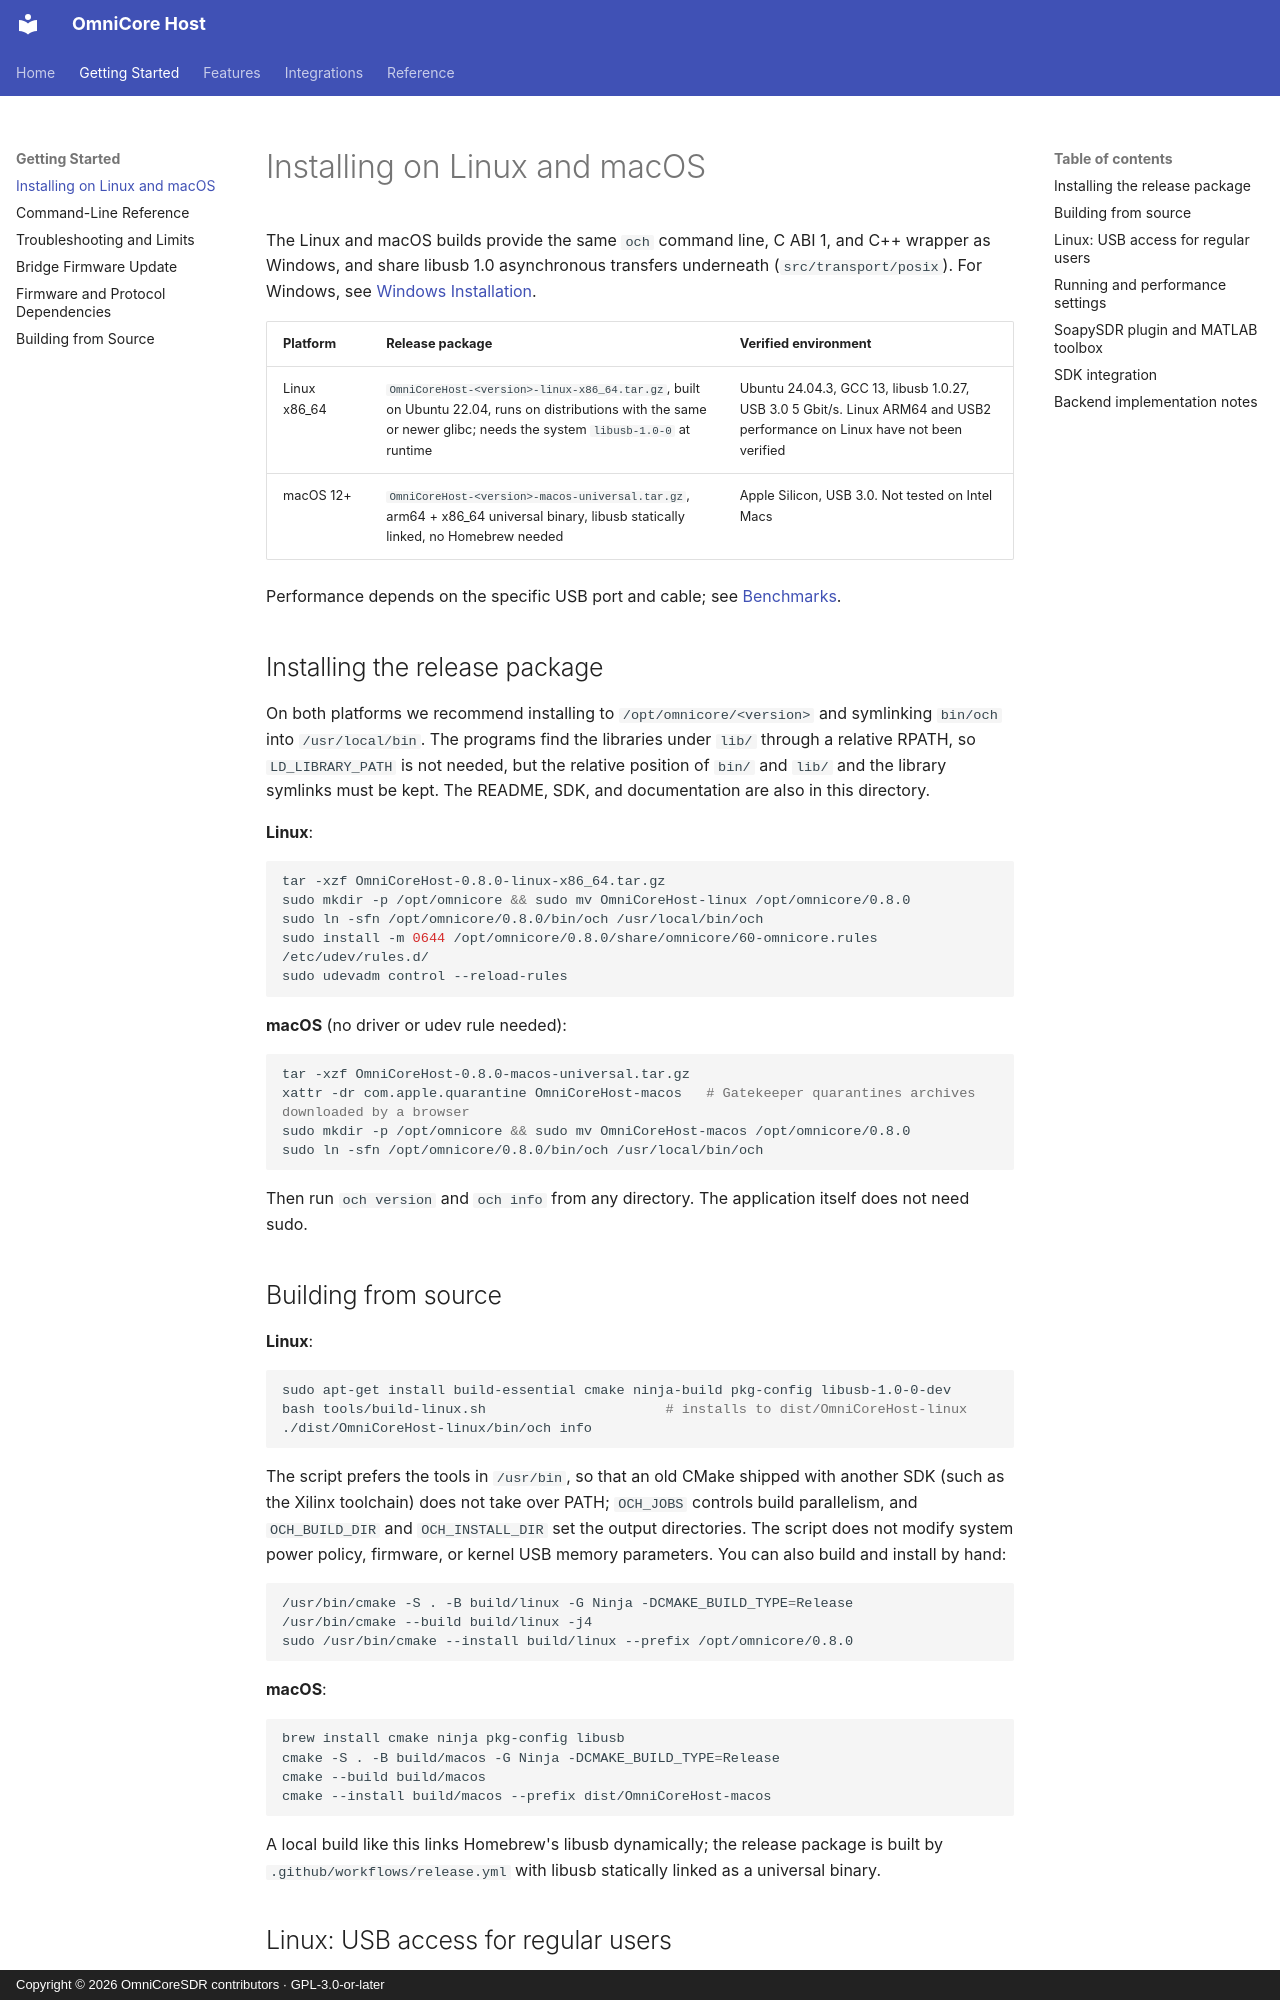

repository: Liren66/OmniCore-SDR-Host · page: install.html · generator: mkdocs · copyright: Copyright © 2026 OmniCoreSDR contributors · GPL-3.0-or-later

# Installing on Linux and macOS

The Linux and macOS builds provide the same `och` command line, C ABI 1, and C++ wrapper as Windows, and share libusb 1.0 asynchronous transfers underneath (`src/transport/posix`). For Windows, see [Windows Installation](../packaging/windows/INSTALL_WINDOWS.txt).

| Platform | Release package | Verified environment |
|---|---|---|
| Linux x86_64 | `OmniCoreHost-<version>-linux-x86_64.tar.gz`, built on Ubuntu 22.04, runs on distributions with the same or newer glibc; needs the system `libusb-1.0-0` at runtime | Ubuntu 24.04.3, GCC 13, libusb 1.0.27, USB 3.0 5 Gbit/s. Linux ARM64 and USB2 performance on Linux have not been verified |
| macOS 12+ | `OmniCoreHost-<version>-macos-universal.tar.gz`, arm64 + x86_64 universal binary, libusb statically linked, no Homebrew needed | Apple Silicon, USB 3.0. Not tested on Intel Macs |

Performance depends on the specific USB port and cable; see [Benchmarks](benchmarks.md).

## Installing the release package

On both platforms we recommend installing to `/opt/omnicore/<version>` and symlinking `bin/och` into `/usr/local/bin`. The programs find the libraries under `lib/` through a relative RPATH, so `LD_LIBRARY_PATH` is not needed, but the relative position of `bin/` and `lib/` and the library symlinks must be kept. The README, SDK, and documentation are also in this directory.

**Linux**:

```bash
tar -xzf OmniCoreHost-0.8.0-linux-x86_64.tar.gz
sudo mkdir -p /opt/omnicore && sudo mv OmniCoreHost-linux /opt/omnicore/0.8.0
sudo ln -sfn /opt/omnicore/0.8.0/bin/och /usr/local/bin/och
sudo install -m 0644 /opt/omnicore/0.8.0/share/omnicore/60-omnicore.rules /etc/udev/rules.d/
sudo udevadm control --reload-rules
```

**macOS** (no driver or udev rule needed):

```bash
tar -xzf OmniCoreHost-0.8.0-macos-universal.tar.gz
xattr -dr com.apple.quarantine OmniCoreHost-macos   # Gatekeeper quarantines archives downloaded by a browser
sudo mkdir -p /opt/omnicore && sudo mv OmniCoreHost-macos /opt/omnicore/0.8.0
sudo ln -sfn /opt/omnicore/0.8.0/bin/och /usr/local/bin/och
```

Then run `och version` and `och info` from any directory. The application itself does not need sudo.

## Building from source

**Linux**:

```bash
sudo apt-get install build-essential cmake ninja-build pkg-config libusb-1.0-0-dev
bash tools/build-linux.sh                      # installs to dist/OmniCoreHost-linux
./dist/OmniCoreHost-linux/bin/och info
```

The script prefers the tools in `/usr/bin`, so that an old CMake shipped with another SDK (such as the Xilinx toolchain) does not take over PATH; `OCH_JOBS` controls build parallelism, and `OCH_BUILD_DIR` and `OCH_INSTALL_DIR` set the output directories. The script does not modify system power policy, firmware, or kernel USB memory parameters. You can also build and install by hand:

```bash
/usr/bin/cmake -S . -B build/linux -G Ninja -DCMAKE_BUILD_TYPE=Release
/usr/bin/cmake --build build/linux -j4
sudo /usr/bin/cmake --install build/linux --prefix /opt/omnicore/0.8.0
```

**macOS**:

```bash
brew install cmake ninja pkg-config libusb
cmake -S . -B build/macos -G Ninja -DCMAKE_BUILD_TYPE=Release
cmake --build build/macos
cmake --install build/macos --prefix dist/OmniCoreHost-macos
```

A local build like this links Homebrew's libusb dynamically; the release package is built by `.github/workflows/release.yml` with libusb statically linked as a universal binary.
